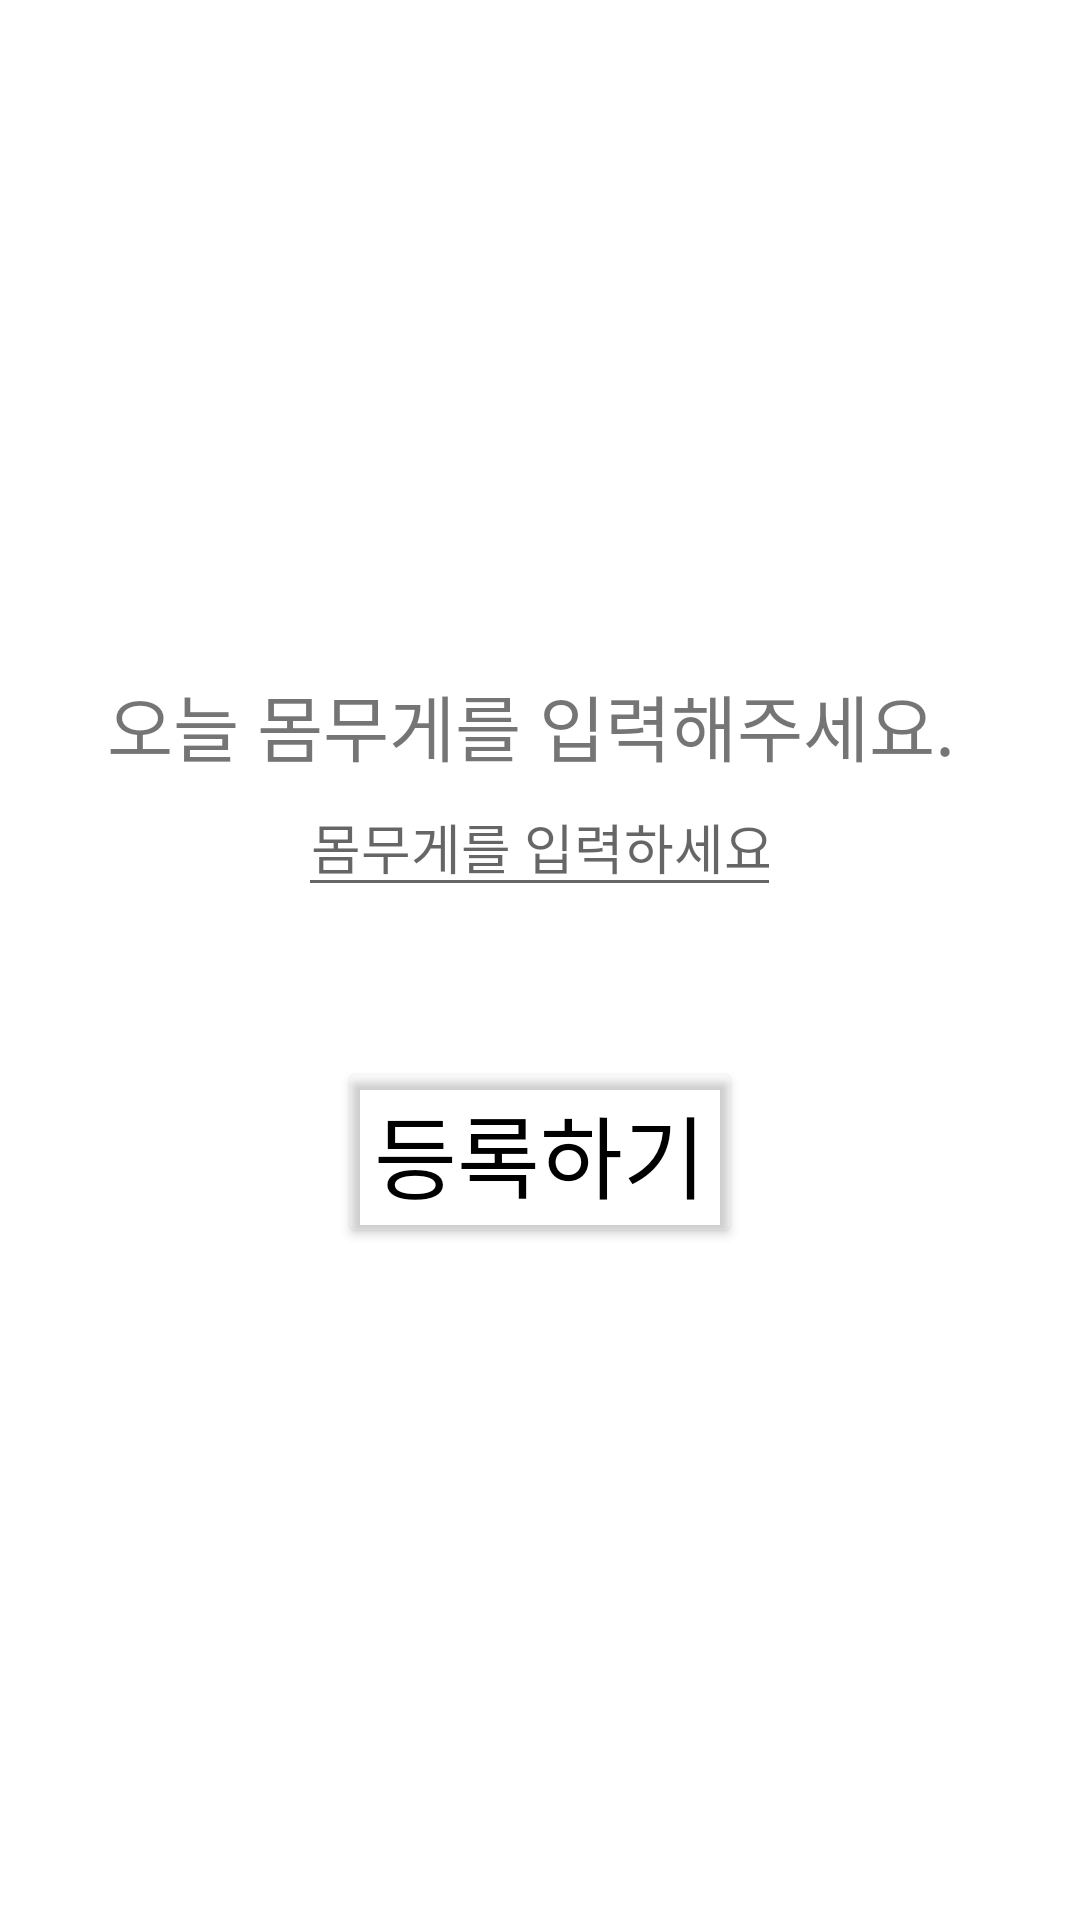

Layout XML and referenced resources for this Android screen:
<!-- AndroidManifest.xml: application theme Theme.SDSChild -->
<!-- res/layout/activity_weight.xml -->
<?xml version="1.0" encoding="utf-8"?>
<LinearLayout xmlns:android="http://schemas.android.com/apk/res/android"
    android:layout_width="match_parent"
    android:layout_height="match_parent"
    android:gravity="center"
    android:orientation="vertical">

    <TextView
        android:id="@+id/textView4"
        android:layout_width="match_parent"
        android:layout_height="wrap_content"
        android:gravity="center"
        android:text="오늘 몸무게를 입력해주세요. "
        android:textSize="24sp" />

    <TextView
        android:visibility="gone"
        android:id="@+id/textView10"
        android:layout_width="match_parent"
        android:layout_height="wrap_content"
        android:layout_marginBottom="50dp"
        android:gravity="center"
        android:text="(소수점 한자리까지)" />

    <EditText
        android:id="@+id/weight_valuetxt"
        android:layout_width="161dp"
        android:layout_height="wrap_content"
        android:layout_marginBottom="50dp"
        android:ems="5"
        android:gravity="center"
        android:hint="몸무게를 입력하세요"
        android:inputType="textPersonName" />

    <Button
        android:textColor="@android:color/black"
        android:backgroundTint="@android:color/transparent"
        android:id="@+id/weight_setBtn"
        android:textSize="30dp"
        android:layout_width="wrap_content"
        android:layout_height="wrap_content"
        android:text="등록하기" />

</LinearLayout>
<!-- resources referenced by this layout -->
<resources>
  <style name="Theme.SDSChild" parent="Theme.MaterialComponents.DayNight.DarkActionBar">
          
          <item name="colorPrimary">@color/purple_500</item>
          <item name="colorPrimaryVariant">@color/purple_700</item>
          <item name="colorOnPrimary">@color/white</item>
          
          <item name="colorSecondary">@color/teal_200</item>
          <item name="colorSecondaryVariant">@color/teal_700</item>
          <item name="colorOnSecondary">@color/black</item>
          
          <item name="android:statusBarColor" tools:targetApi="l">?attr/colorPrimaryVariant</item>
          
      </style>
  <!-- not gathered from this repository: default colours our renderer supplied (Android Studio template values) -->
  <color name="purple_500">#FF6200EE</color>
  <color name="purple_700">#FF3700B3</color>
  <color name="teal_200">#FF03DAC5</color>
  <color name="teal_700">#FF018786</color>
  <color name="black">#FF000000</color>
  <color name="white">#FFFFFFFF</color>
</resources>
